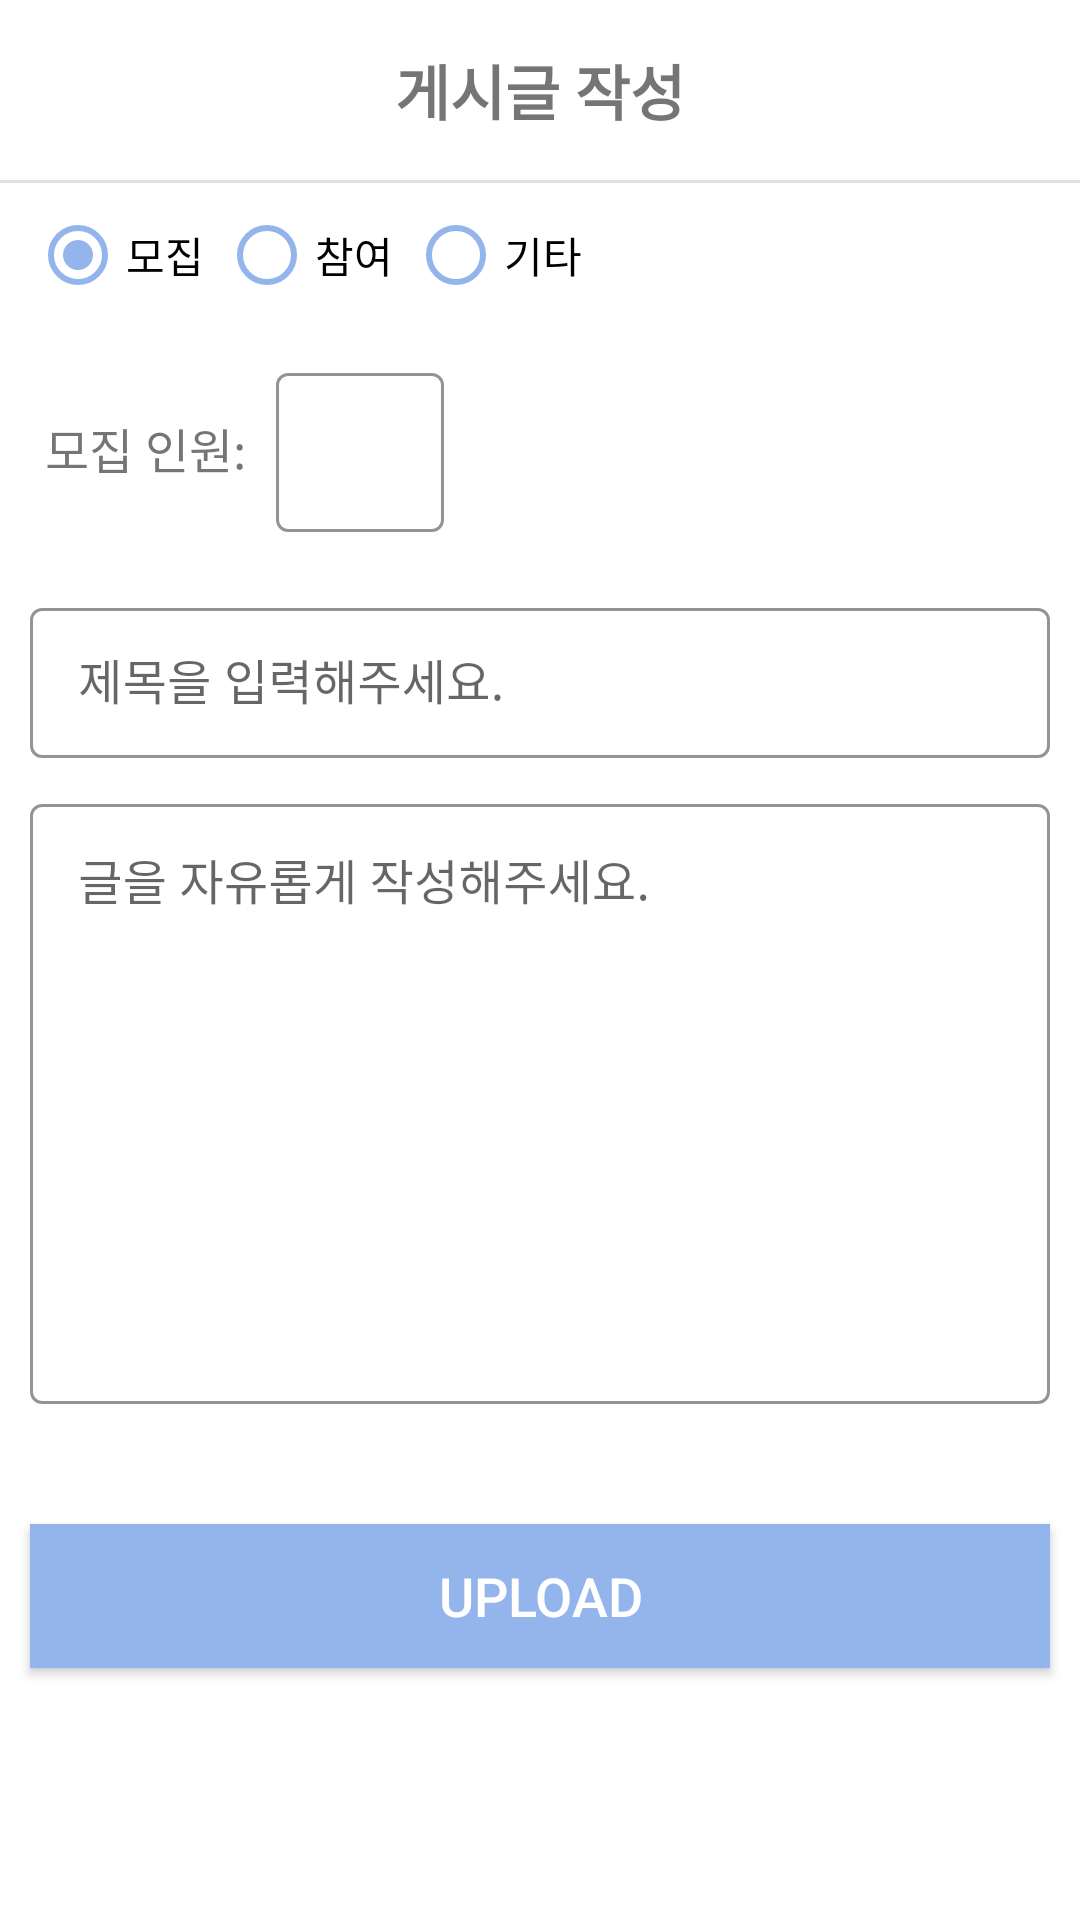

Layout XML and referenced resources for this Android screen:
<!-- AndroidManifest.xml: application theme Theme.222_Sejong_Project -->
<!-- res/layout/fragment_add_board_article.xml -->
<?xml version="1.0" encoding="utf-8"?>
<RelativeLayout xmlns:android="http://schemas.android.com/apk/res/android"
    xmlns:app="http://schemas.android.com/apk/res-auto"
    xmlns:tools="http://schemas.android.com/tools"
    android:layout_width="match_parent"
    android:layout_height="match_parent"
    tools:context=".board.AddBoardArticleFragment">

    <RelativeLayout
        android:id="@+id/board_article_top_layout"
        android:layout_width="match_parent"
        android:layout_height="60dp">

        <ImageView
            android:id="@+id/board_article_back_btn"
            android:layout_width="wrap_content"
            android:layout_height="wrap_content"
            android:layout_centerVertical="true"
            android:layout_marginStart="20dp"
            android:src="@drawable/ic_back" />

        <TextView
            android:layout_width="wrap_content"
            android:layout_height="wrap_content"
            android:layout_centerInParent="true"
            android:text="게시글 작성"
            android:textSize="20sp"
            android:textStyle="bold" />
    </RelativeLayout>

    <LinearLayout
        android:id="@+id/toolbar_division"
        android:layout_width="match_parent"
        android:layout_height="1dp"
        android:layout_below="@id/board_article_top_layout"
        android:background="@color/colorDivision"
        android:orientation="horizontal"></LinearLayout>

    <LinearLayout
        android:id="@+id/radio_button_group_layout"
        android:layout_width="match_parent"
        android:layout_height="wrap_content"
        android:layout_below="@id/toolbar_division"

        >

        <RadioGroup
            android:id="@+id/radio_button_group"
            android:layout_width="wrap_content"
            android:layout_height="wrap_content"
            android:layout_marginLeft="10dp"
            android:orientation="horizontal">


            <RadioButton
                android:id="@+id/radio_recruit"
                android:layout_width="wrap_content"
                android:layout_height="wrap_content"
                android:buttonTint="@color/main_blue"
                android:checked="true"
                android:text="모집" />

            <RadioButton
                android:id="@+id/radio_participate"
                android:layout_width="wrap_content"
                android:layout_height="wrap_content"
                android:layout_marginLeft="5dp"
                android:buttonTint="@color/main_blue"
                android:text="참여" />

            <RadioButton
                android:id="@+id/radio_etc"
                android:layout_width="wrap_content"
                android:layout_height="wrap_content"
                android:layout_marginLeft="5dp"
                android:buttonTint="@color/main_blue"
                android:text="기타" />
        </RadioGroup>
    </LinearLayout>

    <LinearLayout
        android:id="@+id/people_num_layout"
        android:layout_width="wrap_content"
        android:layout_height="wrap_content"
        android:layout_below="@+id/radio_button_group_layout"
        android:layout_marginLeft="10dp"
        android:layout_marginTop="10dp"
        android:orientation="horizontal">
        >

        <TextView
            android:id="@+id/headcount_textView"
            android:layout_width="wrap_content"
            android:layout_height="wrap_content"
            android:layout_marginLeft="5dp"
            android:text="모집 인원:"
            android:textSize="16dp" />

        <com.google.android.material.textfield.TextInputLayout
            android:id="@+id/headcount_textInputLayout"
            style="@style/Widget.MaterialComponents.TextInputLayout.OutlinedBox"
            android:layout_width="wrap_content"
            android:layout_height="wrap_content"
            app:boxStrokeColor="@color/main_blue"
            app:counterEnabled="false"
            app:hintTextColor="@color/main_blue">

            <EditText
                android:id="@+id/headcount_editText"
                android:layout_width="wrap_content"
                android:layout_height="wrap_content"
                android:textSize="14dp"
                android:layout_marginLeft="10dp"
                android:inputType="number"
                android:maxLength="3" />

        </com.google.android.material.textfield.TextInputLayout>


    </LinearLayout>

    <LinearLayout
        android:id="@+id/article_layout"
        android:layout_width="match_parent"
        android:layout_height="wrap_content"
        android:layout_below="@id/people_num_layout"
        android:layout_marginLeft="10dp"
        android:layout_marginTop="20dp"
        android:layout_marginRight="10dp"
        android:orientation="vertical">

        <com.google.android.material.textfield.TextInputLayout
            android:id="@+id/editText_title"
            style="@style/Widget.MaterialComponents.TextInputLayout.OutlinedBox"
            android:layout_width="match_parent"
            android:layout_height="wrap_content"
            android:layout_below="@+id/radio_button_group_layout"
            app:boxStrokeColor="@color/main_blue"
            app:counterEnabled="false"
            app:hintTextColor="@color/main_blue">

            <EditText
                android:id="@+id/add_article_title"
                android:layout_width="match_parent"
                android:layout_height="50dp"
                android:hint="@string/hint_article_title"
                android:privateImeOptions="defaultInputted=korean" />

        </com.google.android.material.textfield.TextInputLayout>


        <com.google.android.material.textfield.TextInputLayout
            android:id="@+id/editText_description"
            style="@style/Widget.MaterialComponents.TextInputLayout.OutlinedBox"
            android:layout_width="match_parent"
            android:layout_height="wrap_content"
            android:layout_below="@+id/editText_title"
            android:layout_marginTop="10dp"
            app:boxStrokeColor="@color/main_blue"
            app:counterEnabled="false"
            app:hintTextColor="@color/main_blue">


            <EditText
                android:id="@+id/add_article_description"
                android:layout_width="match_parent"
                android:layout_height="200dp"
                android:gravity="top"
                android:hint="@string/hint_article_description"

                android:privateImeOptions="defaultInputted=korean" />

        </com.google.android.material.textfield.TextInputLayout>
    </LinearLayout>

    <androidx.appcompat.widget.AppCompatButton
        android:id="@+id/add_article_btn_upload"
        android:layout_width="match_parent"
        android:layout_height="wrap_content"
        android:layout_below="@+id/article_layout"
        android:layout_marginLeft="10dp"
        android:layout_marginTop="40dp"
        android:layout_marginRight="10dp"
        android:background="@color/main_blue"
        android:text="upload"
        android:textColor="@color/colorWhite"
        android:textSize="18dp" />


</RelativeLayout>
<!-- resources referenced by this layout -->
<resources>
  <color name="colorDivision">#e0e0e0</color>
  <color name="colorWhite">#FFFFFF</color>
  <color name="main_blue">#FF94B4EC</color>
  <string name="hint_article_description">글을 자유롭게 작성해주세요.</string>
  <string name="hint_article_title">제목을 입력해주세요.</string>
  <style name="Theme.222_Sejong_Project" parent="Theme.MaterialComponents.Light.NoActionBar">
          
          <item name="colorPrimary">@color/purple_500</item>
          <item name="colorPrimaryVariant">@color/purple_700</item>
          <item name="colorOnPrimary">@color/white</item>
          
          <item name="colorSecondary">@color/teal_200</item>
          <item name="colorSecondaryVariant">@color/teal_700</item>
          <item name="colorOnSecondary">@color/black</item>
          
          <item name="android:statusBarColor" tools:targetApi="l">?attr/colorPrimaryVariant</item>
          
      </style>
  <color name="purple_500">#FF6200EE</color>
  <color name="purple_700">#FF3700B3</color>
  <color name="white">#FFFFFFFF</color>
  <color name="teal_200">#FF03DAC5</color>
  <color name="teal_700">#FF018786</color>
  <color name="black">#FF000000</color>
</resources>
